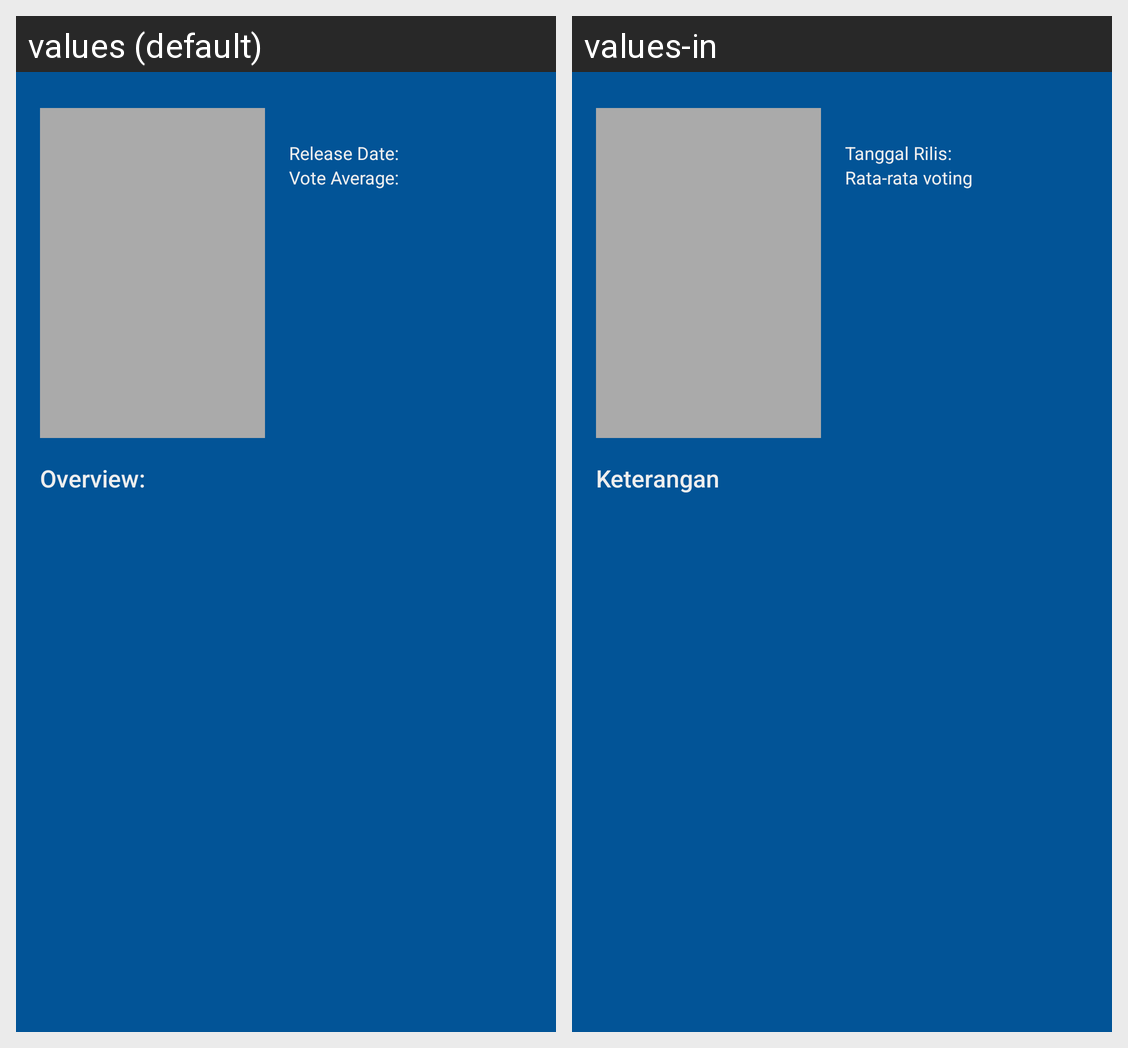

Translations of the strings shown on this Android screen, per locale in the grid:
Android screen res/layout/activity_detail_tv.xml rendered under 2 locales, left to right: values (default), values-in. Device: Nexus 5 (rendered at 1080×1920; each locale shown at half size, 540×960, under a caption strip naming it); theme AppTheme.
Strings drawn on this screen, with the default value and each locale's value (text and hints the layout hard-codes, and strings that could not be matched under every locale, appear in the picture but are not listed):

release_date
  values: Release Date:
  values-in: Tanggal Rilis:

vote_aveage
  values: Vote Average:
  values-in: Rata-rata voting

overview
  values: Overview:
  values-in: Keterangan
